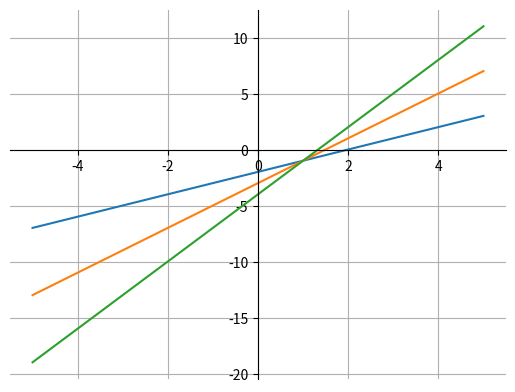

This figure's Python source:
import numpy as np
from  matplotlib import  pyplot as plt

fig = plt.figure()

x = np.linspace(-5,5, 1000)

y= x-2
z= 2*x-3

w=3*x-4

ax = plt.gca()
ax.plot(x, y)
ax.plot(x, z)
ax.plot(x, w)

ax.grid(True)
ax.spines['left'].set_position('zero')
ax.spines['right'].set_color('none')
ax.spines['bottom'].set_position('zero')
ax.spines['top'].set_color('none')


plt.show()
